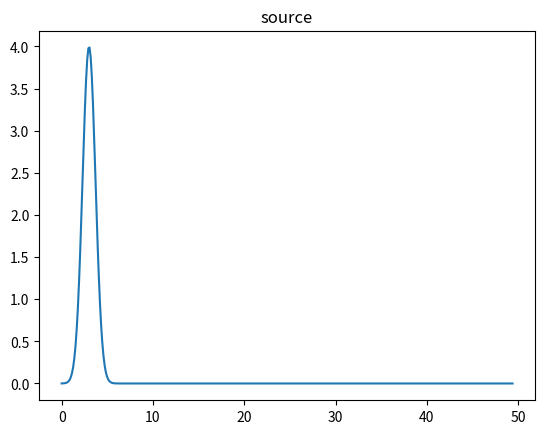
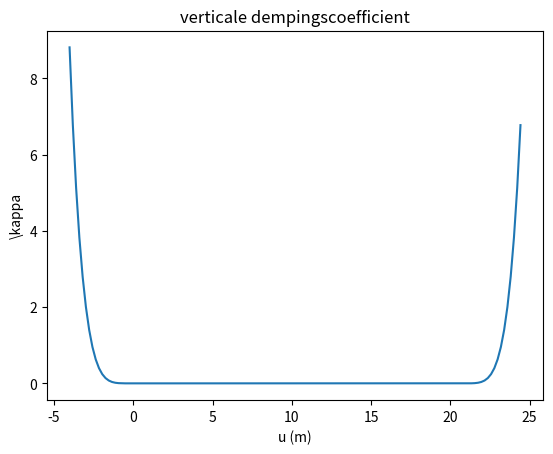
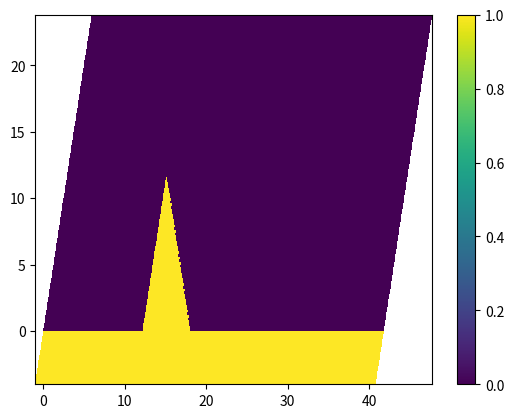

Python code for these plots, in order: (Note: this script raises an exception after producing the figures.)
from matplotlib import animation
import numpy as np
import matplotlib.pyplot as plt

# TODO:
# - finite Z

# Where normally one uses x and y direction orthogonal to eachother
# Use here u and v which make an angle theta
# e_u = e_x                                  e_x = e_u
# e_v = e_x * cos theta + e_y * sin theta    e_y = (e_v - e_u * cos theta) / sin theta
# introduce vector e_w which is orthogonal to e_v
# e_w = e_x * sin theta - e_y * cos theta  
theta = np.arctan(2 / (1/2)) # [rad]
def to_xy(u, v):
    return u + v*np.cos(theta), v*np.sin(theta)

c = 1 # wavespeed [m/s]

d = 6 # characteristic distance [m]

us = d                               # u-coordinate of source [m]
vs = d/10                            # v-coordinate of source [m]
xs, ys = to_xy(us, vs)               # x- and y-coordinate    [m]
Ps = lambda t: 4*np.exp(-(t - 3)**2) # source

# Currently using a padding of d around important stuff (temporary)
a = 5*d + 2*d                 # width in u-direction  [m]
b = (2*d + 2*d)/np.sin(theta) # height in v-direction [m]
T = 2*b/c                     # timespan              [s]

# Courant Number
CN  = 0.9

du = 0.2                                             # step in u-direction [m]
dv = du/np.sin(theta)                                # step in v-direction [m]
dt = CN/np.sqrt(1/du**2 + 1/(dv*np.sin(theta))**2)/c # timestep            [s]
print(f"du x dv x dt = {du} x {dv} x {dt}")

# PML parameters
m = 5         # damping exp         [1]
kappaM = 10   # maximum kappa value [1/s]
d_PML = 20*dv # thickness of PML    [m]
def kappa(x):
    return kappaM * ((d_PML - x)/d_PML)**m * np.heaviside(d_PML - x, 1)

# returns True if x and y lie in the triangle
# to be in triangle is same as being beneath two lines
# left triangle has accurate BC of o_n = 0, right just all o zero
def left_triangle(x, y):
    return (y < 4*(x - xs - d)) & (x <= xs + 3*d/2)
def right_triangle(x, y):
    return (y < -4 * (x - xs - 2*d)) & (x > xs + 3*d/2)
# returns True if x and y are in the ground
def ground(x, y):
    return (y <= 0) & (np.ones_like(x) != 0)

nu = int(np.ceil(a/du)) - 1         # size in u-direction [1]
nv = int(np.ceil((b+d_PML)/dv)) - 1 # size in v-direction [1]
nt = int(np.ceil(T/dt))             # size in time        [1]
print(f"nx x nv x nt = {nu} x {nv} x {nt}")

u_p = np.arange(du/2,         a - du/2, du).reshape((nu, 1,  1))  # u-coordinates of discretized p field [m]
v_p = np.arange(dv/2 - d_PML, b - dv/2, dv).reshape((1,  nv, 1))  # v-coordinates                        [m]
t_p = np.arange(0,            T,        dt).reshape((1,  1,  nt)) # t-coordinates                        [s]

u_ow = np.arange(0,    a,        du).reshape((nu + 1, 1, 1))
v_ow = v_p
t_ow = np.arange(dt/2, T + dt/2, dt).reshape((1, 1, nt))

u_ov = u_p
v_ov = np.arange(-d_PML, b, dv).reshape((1, nv + 1, 1))
t_ov = t_ow

# source indices
i_s, j_s = np.argmin(np.abs(u_p - us)), np.argmin(np.abs(v_p - vs))
plt.plot(t_p.reshape(-1), Ps(t_p.reshape(-1)))
plt.title('source')
plt.show()

# damping coefficients PML
kappa_horizontal_p  = kappa(u_p .reshape((-1,1))) + kappa(a - u_p .reshape((-1,1)))
kappa_horizontal_ow = kappa(u_ow.reshape((-1,1))) + kappa(a - u_ow.reshape((-1,1)))
kappa_vertical_p    = kappa(v_p .reshape((1,-1)) + d_PML) + kappa(b - v_p .reshape((1,-1)))
kappa_vertical_ov   = kappa(v_ov.reshape((1,-1)) + d_PML) + kappa(b - v_ov.reshape((1,-1)))
kappa_pw = kappa_horizontal_p + kappa_vertical_p * np.cos(theta)
kappa_pv = 0                  + kappa_vertical_p * np.sin(theta)
kappa_ow = kappa_horizontal_ow[1:-1,:] + kappa_vertical_p          * np.cos(theta)
kappa_ov = 0                           + kappa_vertical_ov[:,1:-1] * np.sin(theta)

plt.plot(v_p.reshape(-1), kappa_vertical_p.reshape(-1))
plt.xlabel("u (m)")
plt.ylabel("\\kappa")
plt.title("verticale dempingscoefficient")
plt.show()

# PECs
LEFT_TRIANGLE_ow  = left_triangle( *to_xy(u_ow, v_ow)).reshape((nu + 1, nv))
LEFT_TRIANGLE_ov  = left_triangle( *to_xy(u_ov, v_ov)).reshape((nu,     nv + 1))
RIGHT_TRIANGLE_ow = right_triangle(*to_xy(u_ow, v_ow)).reshape((nu + 1, nv))
RIGHT_TRIANGLE_ov = right_triangle(*to_xy(u_ov, v_ov)).reshape((nu,     nv + 1))
GROUND_ow         = ground(        *to_xy(u_ow, v_ow)).reshape((nu + 1, nv))
GROUND_ov         = ground(        *to_xy(u_ov, v_ov)).reshape((nu,     nv + 1))
j_ov_ground = np.argmin(np.abs(v_ov))

def solve(with_triangle, with_ground):
    pw = np.zeros((nu,     nv,     nt)) # p at discrete u, v and t points
    pv = np.zeros((nu,     nv,     nt)) # p at discrete u, v and t points
    ow = np.zeros((nu + 1,     nv, nt)) # w component of o
    ov = np.zeros((nu, nv + 1,     nt)) # v component of o

    # scheme
    for l in range(1, nt):
        # total p (e_v and e_w are orthogonal) at preceding timestep
        p = pv[:,:,l-1] + pw[:,:,l-1]

        dp_du = (p[1:,: ] - p[:-1,:  ])/du
        # e_v . nabla p = (e_x * cos theta + e_y * sin theta) . nabla p = dp/dx cos theta + dp/dy sin theta
        dp_dv = (p[:, 1:] - p[:,  :-1])/dv

        dp_dx = dp_du

        tmp = np.gradient(p[:,:], axis=1) # dp/dv but at original points
        # e_w . nabla p = (e_x * sin theta - e_y * cos theta) . nabla p = dp/dx sin theta - dp/dy cos theta
        #               = dp/dx sin theta - (dp/dv - dp/dx cos theta) cos theta / sin theta
        #               = (dp/dx - dp/dv cos theta) / sin theta
        dp_dw = (dp_dx - (tmp[1:,:] + tmp[:-1,:])/2*np.cos(theta)) / np.sin(theta)

        # update o
        ow[1:-1,:,l] = ((1 - dt*kappa_ow/2)*ow[1:-1,:,l-1] - dt*dp_dw)/(1 + dt*kappa_ow/2)
        ov[:,1:-1,l] = ((1 - dt*kappa_ov/2)*ov[:,1:-1,l-1] - dt*dp_dv)/(1 + dt*kappa_ov/2)

        # BC
        if with_triangle:
            ow[LEFT_TRIANGLE_ow,l] = 0

            ow[RIGHT_TRIANGLE_ow,l] = 0
            ov[RIGHT_TRIANGLE_ov,l] = 0
        if with_ground:
            # approximate ow at the ground interface by the one just above it
            # interpolate linearly along u
            ow_ground = (ow[1:,j_ov_ground,l] + ow[:-1,j_ov_ground,l])/2
            ov_ground = ov[:,j_ov_ground,l]

            ox_ground = ow_ground*np.sin(theta) + ov_ground*np.cos(theta)
            # leave only the x component
            ov[:,j_ov_ground,l] = ox_ground*np.cos(theta)

        dow_du = (ow[1:,:,l] - ow[:-1,:,l])/du
        # dow_dv = (ow[:,1:,l] - ow[:,:-1,l])/dv
        dov_dv = (ov[:,1:,l] - ov[:,:-1,l])/dv

        dow_dx = dow_du

        dow_dv = np.gradient(ow[:,:,l], axis=1) # dow/dv but at original points
        # e_w . nabla ow = (e_x * sin theta - e_y * cos theta) . nabla ow = dow/dx sin theta - dow/dy cos theta
        dow_dw = (dow_dx - (dow_dv[1:,:] + dow_dv[:-1,:])/2*np.cos(theta)) / np.sin(theta)

        # update p
        pw[:,:,l] = ((1 - dt*kappa_pw/2)*pw[:,:,l-1] - c**2*dt*dow_dw)/(1 + dt*kappa_pw/2)
        pv[:,:,l] = ((1 - dt*kappa_pv/2)*pv[:,:,l-1] - c**2*dt*dov_dv)/(1 + dt*kappa_pv/2)

        # remove p inside PEC
        if with_ground:
            pw[:,:j_ov_ground,l] = 0
            pv[:,:j_ov_ground,l] = 0

        # sources
        pw[i_s, j_s, l] += Ps(l*dt)/2
        pv[i_s, j_s, l] += Ps(l*dt)/2
    return (pw + pv), ow, ov

p, ow, ov = solve(with_triangle=True, with_ground=True)

# free field
p_free, ow_free, ov_free = solve(with_triangle=False, with_ground=False)

# relative field
p_rel, ow_rel, ov_rel = np.ones_like(p), np.ones_like(ow), np.ones_like(ov)
p_rel, ow_rel, ov_rel = p/p_free, ow/ow_free, ov/ov_free

# in decibel
p_db, ow_db, ov_db = 20*np.log10(p_rel), 20*np.log10(ow_rel), 20*np.log10(ov_rel)

U, V = np.meshgrid(u_p, v_p, indexing='ij')
X, Y = to_xy(U, V)

cm = plt.pcolormesh(X, Y, left_triangle(X, Y) | right_triangle(X, Y) | ground(X, Y))
plt.colorbar(cm)
plt.show()

p = pv + pw

fig, ax = plt.subplots()
cm = ax.pcolormesh(X, Y, p_db[:,:,0], vmin=-48, vmax=48)

def update(frame):
    cm.set_array(p_db[:,:,frame])
    return (cm,)
ani = animation.FuncAnimation(fig=fig, func=update, frames=nt, repeat=True)
ax.set_aspect('equal', 'box')
# ani.save('tmp.gif', writer='pillow')
fig.colorbar(cm)
plt.show()
